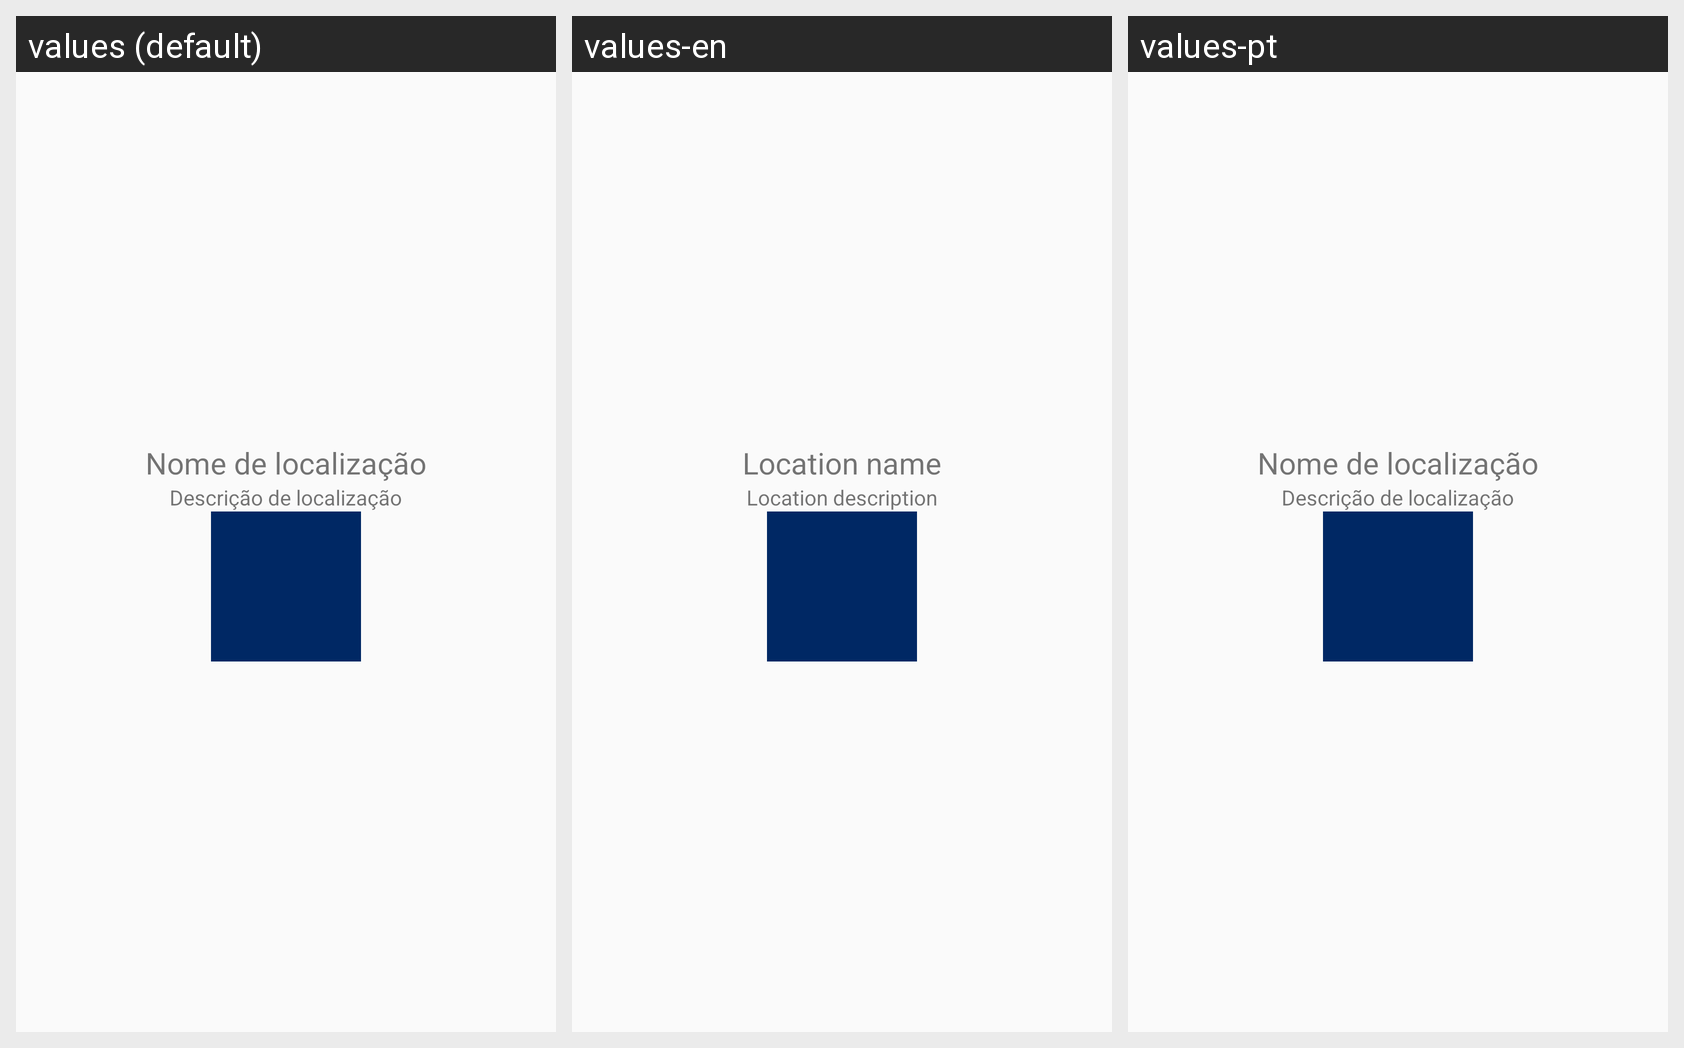

This grid shows one Android layout under several languages. Give, for every string resource on the screen, its name, the default text and each shown locale's text.
Android screen res/layout/activity_show_location.xml rendered under 3 locales, left to right: values (default), values-en, values-pt. Device: Nexus 5 (rendered at 1080×1920; each locale shown at half size, 540×960, under a caption strip naming it); theme AppTheme.
Strings drawn on this screen, with the default value and each locale's value (text and hints the layout hard-codes, and strings that could not be matched under every locale, appear in the picture but are not listed):

location_name
  values: Nome de localização
  values-en: Location name
  values-pt: Nome de localização

location_description
  values: Descrição de localização
  values-en: Location description
  values-pt: Descrição de localização
